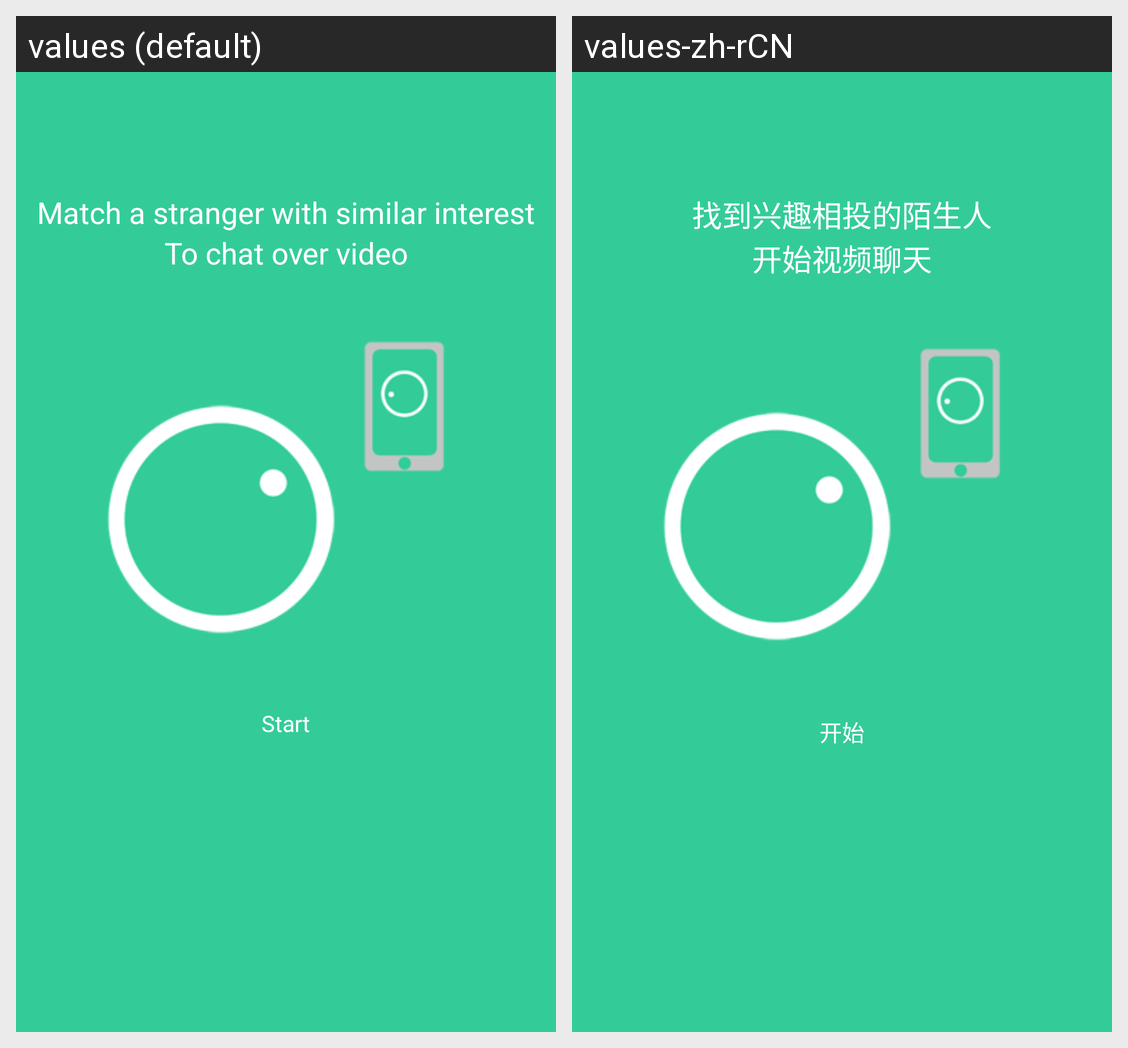

This grid shows one Android layout under two languages. Give, for every string resource on the screen, its name, the default text and each shown locale's text.
Android screen res/layout/activity_introduce_page1.xml rendered under 2 locales, left to right: values (default), values-zh-rCN. Device: Nexus 5 (rendered at 1080×1920; each locale shown at half size, 540×960, under a caption strip naming it); theme AppTheme.
Strings drawn on this screen, with the default value and each locale's value (text and hints the layout hard-codes, and strings that could not be matched under every locale, appear in the picture but are not listed):

introduce_page1_text_part1
  values: Match a stranger with similar interest
  values-zh-rCN: 找到兴趣相投的陌生人

introduce_page1_text_part2
  values: To chat over video
  values-zh-rCN: 开始视频聊天

introduce_page1_button_text
  values: Start
  values-zh-rCN: 开始
